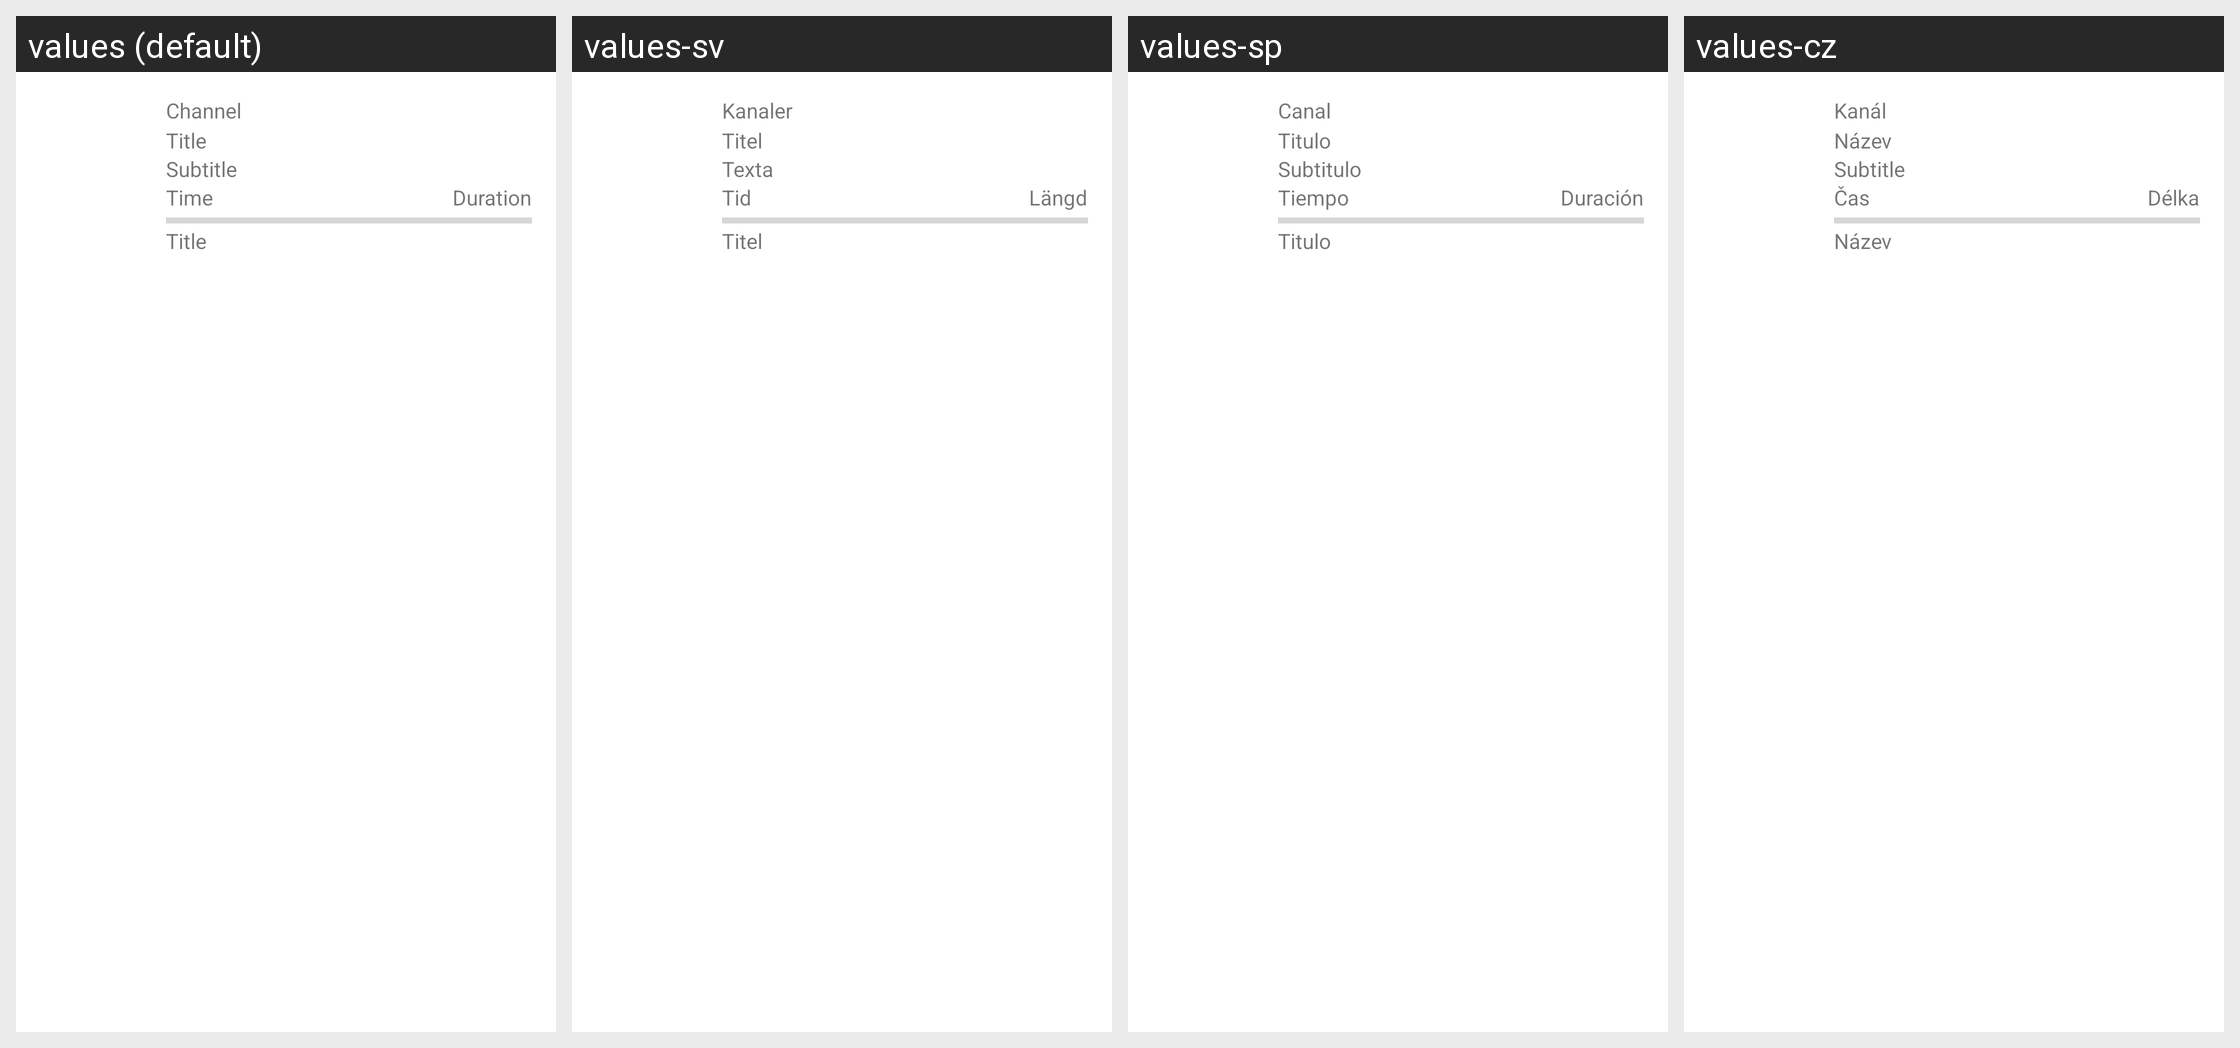

The same Android screen rendered under several of its app's locales, left to right. List the strings drawn on it with the default value and each locale's translation.
Android screen res/layout/channel_list_widget.xml rendered under 4 locales, left to right: values (default), values-sv, values-sp, values-cz. Device: Nexus 5 (rendered at 1080×1920; each locale shown at half size, 540×960, under a caption strip naming it); theme Theme.MaterialComponents.DayNight.NoActionBar.
Other locales in the repository, not shown: values-cs, values-de, values-es, values-fr, values-hu, values-it, values-nl, values-pl, values-sk.
Strings drawn on this screen, with the default value and each locale's value (text and hints the layout hard-codes, and strings that could not be matched under every locale, appear in the picture but are not listed):

channel
  values: Channel
  values-sv: Kanaler
  values-sp: Canal
  values-cz: Kanál

title
  values: Title
  values-sv: Titel
  values-sp: Titulo
  values-cz: Název

subtitle
  values: Subtitle
  values-sv: Texta
  values-sp: Subtitulo
  values-cz: Subtitle  [not translated; the default value is used]

time
  values: Time
  values-sv: Tid
  values-sp: Tiempo
  values-cz: Čas

duration
  values: Duration
  values-sv: Längd
  values-sp: Duración
  values-cz: Délka
